Photos from the image-classification dataset "PlantVillage" in the GitHub repository sss41097/PlantVillage. Its 16 classes are: Potato___Early_blight, Potato___Late_blight, Potato___healthy, Rice__Bacterial leaf blight, Rice__Brown spot, Rice__Leaf smut, Tomato__Late_Blight, Tomato___Bacterial_spot, Tomato___Early_blight, Tomato___Late_blight, Tomato___Leaf_Mold, Tomato___Septoria_leaf_spot, Tomato___Spider_mites Two-spotted_spider_mite, Tomato___Target_Spot, Tomato___Tomato_mosaic_virus, Tomato___healthy.

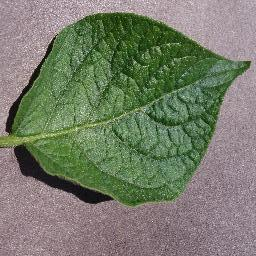
Label: Potato___healthy

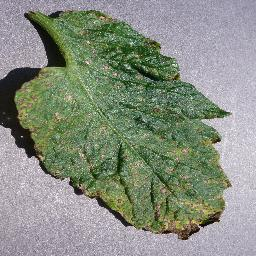
Label: Tomato___Septoria_leaf_spot

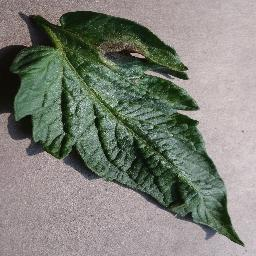
Label: Tomato__Late_Blight

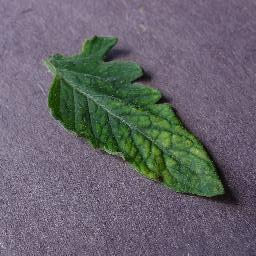
Label: Tomato___Tomato_mosaic_virus

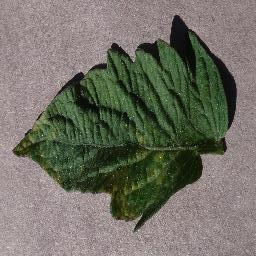
Label: Tomato___Leaf_Mold

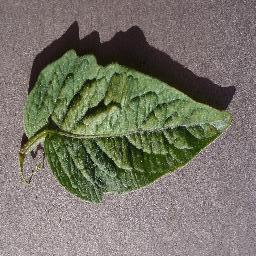
Label: Tomato___Spider_mites Two-spotted_spider_mite
